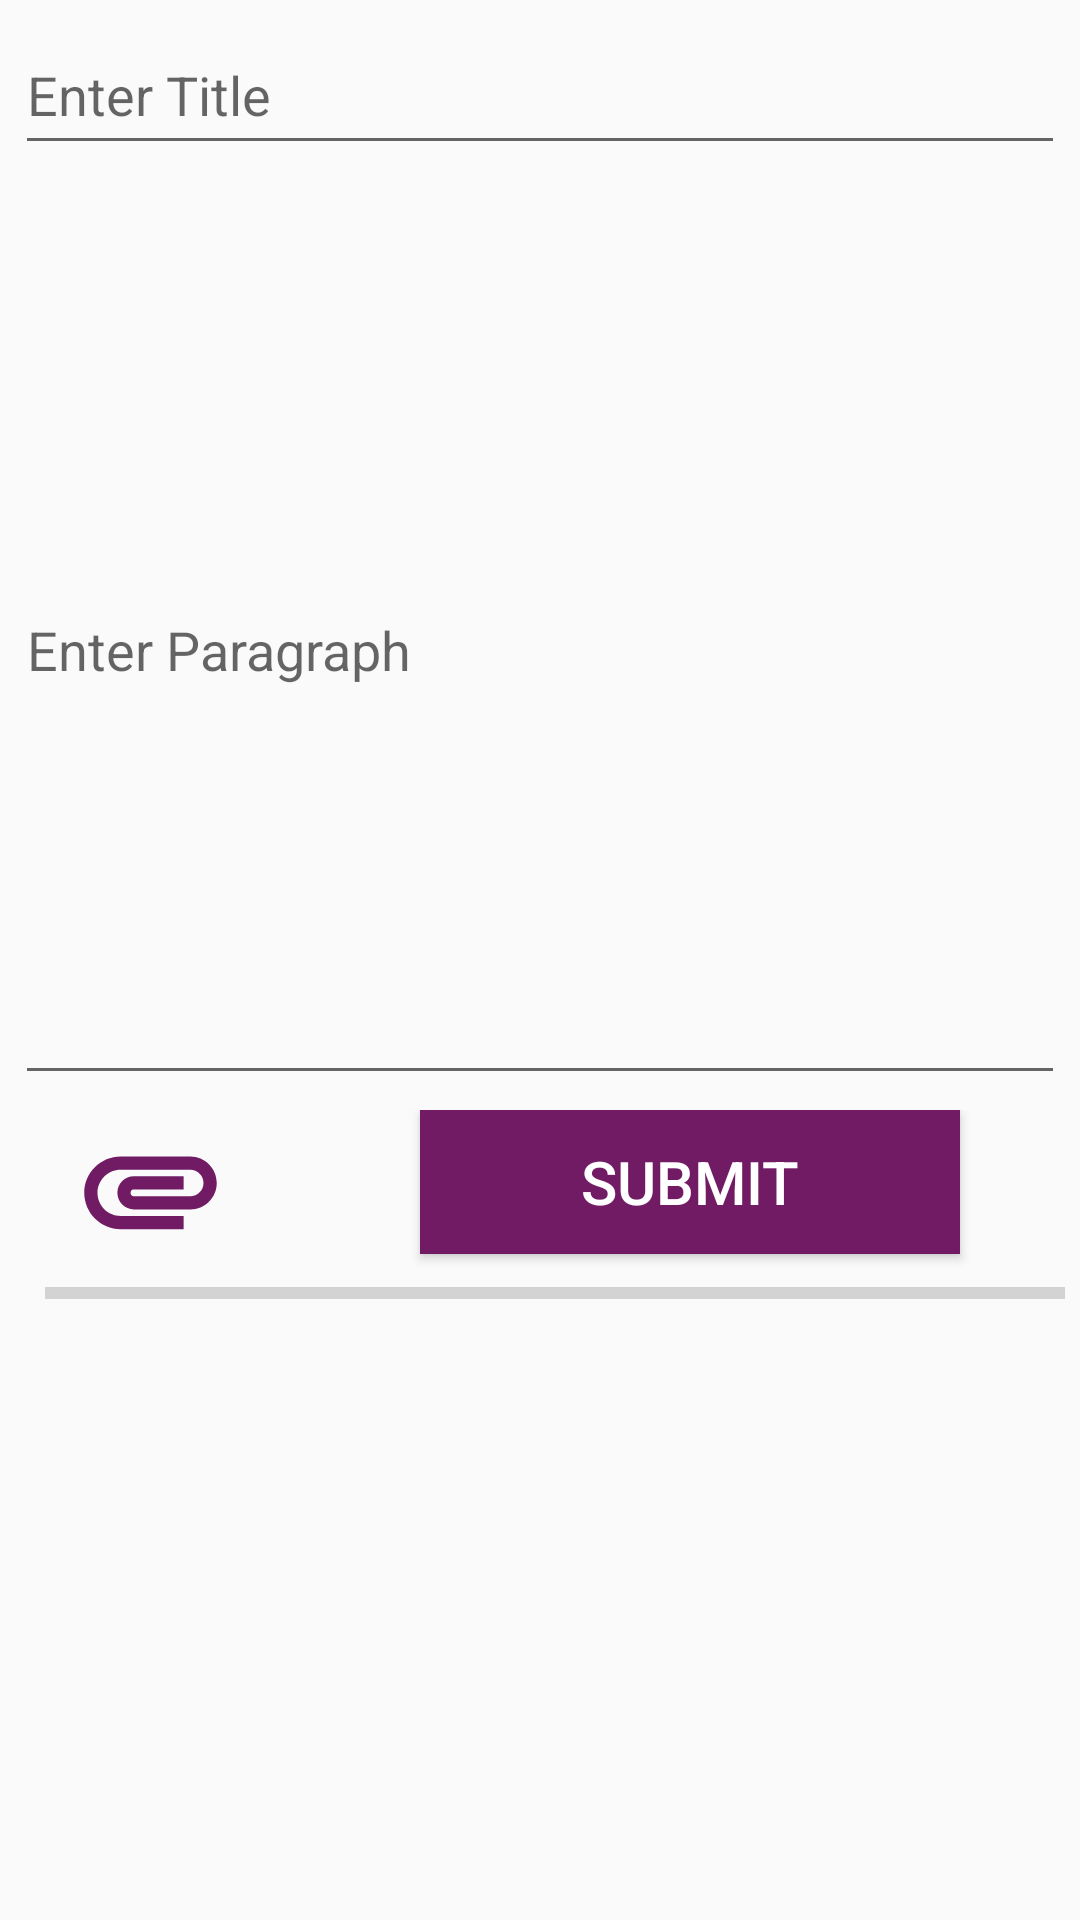

This screen was rendered from an Android layout file. Write that file and the resources it references.
<!-- AndroidManifest.xml: application theme AppTheme -->
<!-- res/layout/activity_insert_post.xml -->
<?xml version="1.0" encoding="utf-8"?>
<LinearLayout xmlns:android="http://schemas.android.com/apk/res/android"
    xmlns:app="http://schemas.android.com/apk/res-auto"
    xmlns:tools="http://schemas.android.com/tools"
    android:layout_width="match_parent"
    android:layout_height="match_parent"
    android:orientation="vertical"
    tools:context=".ui.profile.author.InsertPostActivity">

    <EditText
        android:id="@+id/title"
        android:layout_width="match_parent"
        android:layout_height="50dp"
        android:layout_margin="5dp"
        android:hint="Enter Title"
        android:textColor="@color/black" />

    <EditText
        android:id="@+id/paragraph"
        android:layout_width="match_parent"
        android:layout_height="300dp"
        android:layout_margin="5dp"
        android:hint="Enter Paragraph"
        android:textColor="@color/black" />

    <LinearLayout
        android:layout_width="match_parent"
        android:layout_height="wrap_content"
        android:layout_gravity="center"
        android:orientation="horizontal">

        <ImageView
            android:id="@+id/imageView"
            android:layout_width="60dp"
            android:layout_height="53dp"

            android:layout_marginStart="20dp"
            android:layout_marginEnd="20dp"
            app:srcCompat="@drawable/ic_baseline_attachment_24" />

        <Button
            android:id="@+id/submit_post"
            android:layout_width="match_parent"
            android:layout_height="wrap_content"
            android:textColor="#ffffff"
            android:layout_marginStart="40dp"
            android:layout_marginEnd="40dp"
            android:textSize="20sp"
            android:text="Submit"
            android:background="#721b65"/>


    </LinearLayout>

    <LinearLayout
        android:layout_width="match_parent"
        android:layout_height="wrap_content"
        android:orientation="horizontal">

        <TextView
            android:id="@+id/progress_txtView"
            android:layout_width="wrap_content"
            android:layout_height="wrap_content"
            android:layout_marginEnd="10dp"
            android:textSize="15sp" />

        <ProgressBar
            android:id="@+id/progressBar"
            style="?android:attr/progressBarStyleHorizontal"
            android:layout_width="match_parent"
            android:layout_height="wrap_content"
            android:layout_marginLeft="5dp"
            android:layout_marginRight="5dp" />

    </LinearLayout>


    
    
    
    
    

</LinearLayout>
<!-- resources referenced by this layout -->
<resources>
  <color name="black">#000000</color>
  <!-- drawable ic_baseline_attachment_24 (drawable) -->
  <vector android:height="24dp" android:tint="#721B65"
      android:viewportHeight="24" android:viewportWidth="24"
      android:width="24dp" xmlns:android="http://schemas.android.com/apk/res/android">
      <path android:fillColor="@android:color/white" android:pathData="M2,12.5C2,9.46 4.46,7 7.5,7H18c2.21,0 4,1.79 4,4s-1.79,4 -4,4H9.5C8.12,15 7,13.88 7,12.5S8.12,10 9.5,10H17v2H9.41c-0.55,0 -0.55,1 0,1H18c1.1,0 2,-0.9 2,-2s-0.9,-2 -2,-2H7.5C5.57,9 4,10.57 4,12.5S5.57,16 7.5,16H17v2H7.5C4.46,18 2,15.54 2,12.5z"/>
  </vector>
  <style name="AppTheme" parent="Theme.AppCompat.Light.DarkActionBar">
          
          <item name="colorPrimary">@color/colorPrimary</item>
          <item name="colorPrimaryDark">@color/colorPrimaryDark</item>
          <item name="colorAccent">@color/colorAccent</item>
  
  
      </style>
  <color name="colorPrimary">#721b65</color>
  <color name="colorPrimaryDark">#721b65</color>
  <color name="colorAccent">#721b65</color>
</resources>
